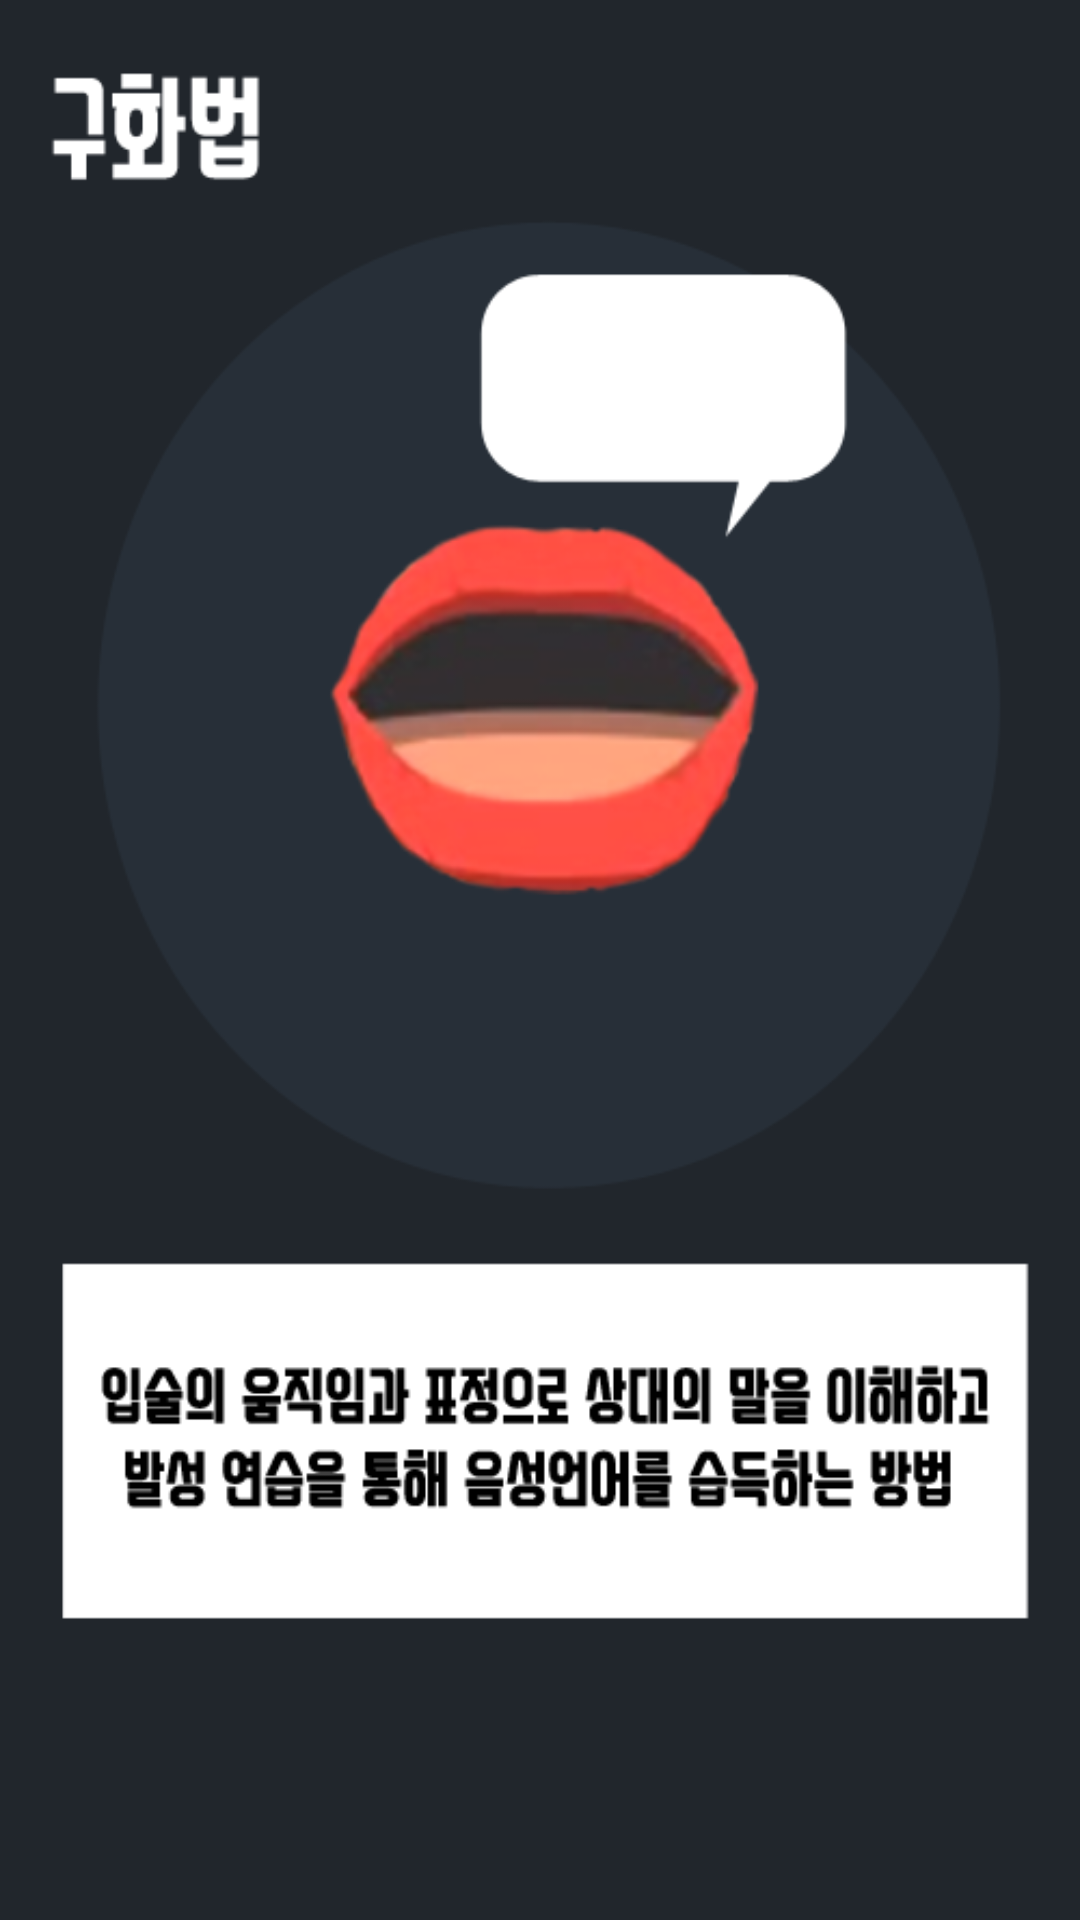

Here is an Android app screen rendered from its layout file. Give the layout XML and the strings, colors and styles it references.
<!-- AndroidManifest.xml: application theme AppTheme -->
<!-- res/layout/activity_chapter_contents_item.xml -->
<?xml version="1.0" encoding="utf-8"?>
<LinearLayout xmlns:android="http://schemas.android.com/apk/res/android"
    android:layout_width="match_parent"
    android:layout_height="match_parent"
    android:background="#21262c"
    android:gravity="center"
    android:orientation="vertical">
    <LinearLayout
        android:layout_width="match_parent"
        android:layout_height="match_parent"
        android:layout_weight="1">
        <ImageView
            android:layout_width="wrap_content"
            android:layout_height="match_parent"
            android:src="@drawable/chapter_first_content_a"
            android:id="@+id/chapter_first_contents_image"/>

    </LinearLayout>
    <LinearLayout
        android:layout_width="match_parent"
        android:layout_height="match_parent"
        android:layout_weight="10">
        <TextView
            android:layout_width="wrap_content"
            android:layout_height="match_parent"
            android:gravity="center"
            android:textColor="#ffffff" />

    </LinearLayout>
</LinearLayout>
<!-- resources referenced by this layout -->
<resources>
  <!-- drawable chapter_first_content_a: jpg bitmap (drawable, 113775 bytes) -->
  <style name="AppTheme" parent="Theme.AppCompat.NoActionBar">
          
          <item name="colorPrimary">@color/colorPrimary</item>
          <item name="colorPrimaryDark">@color/colorPrimaryDark</item>
          <item name="colorAccent">#ffffff</item>
          <item name="android:windowFullscreen">true</item>
      </style>
  <color name="colorPrimary">#ffffff</color>
  <color name="colorPrimaryDark">#07141d</color>
</resources>
